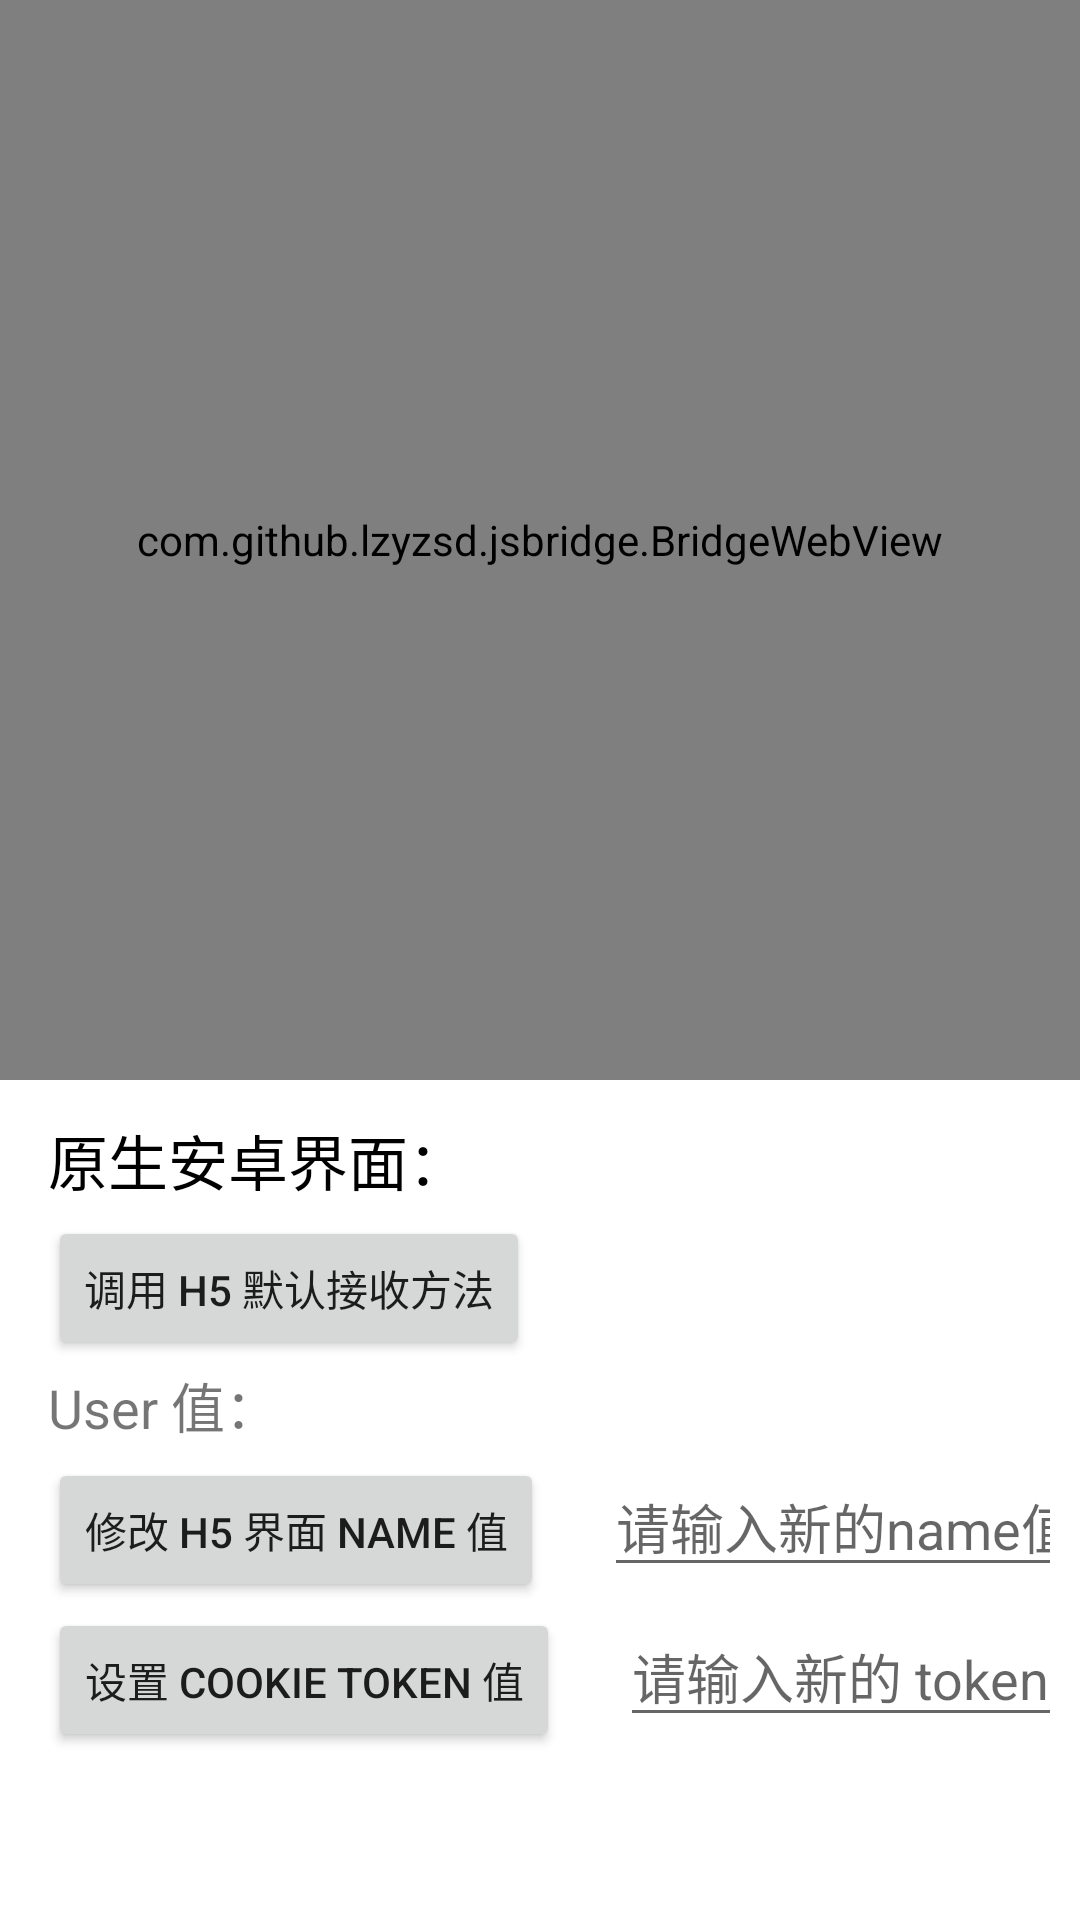

Layout XML and referenced resources for this Android screen:
<!-- AndroidManifest.xml: application theme Theme.MyWebViewApp -->
<!-- res/layout/fragment_notifications.xml -->
<?xml version="1.0" encoding="utf-8"?>
<LinearLayout xmlns:android="http://schemas.android.com/apk/res/android"
    android:layout_width="match_parent"
    android:layout_height="match_parent"
    android:orientation="vertical">

    <com.github.lzyzsd.jsbridge.BridgeWebView
        android:id="@+id/main_wv"
        android:layout_width="match_parent"
        android:layout_height="360dp">
    </com.github.lzyzsd.jsbridge.BridgeWebView>
    <LinearLayout
        android:layout_width="match_parent"
        android:layout_height="match_parent"
        android:orientation="vertical"
        android:background="#fff"
        android:padding="10dp"
        android:paddingStart="16dp">
        <TextView
            android:layout_width="match_parent"
            android:layout_height="wrap_content"
            android:text="原生安卓界面："
            android:textSize="20dp"
            android:textColor="#000000"
            android:layout_marginTop="2dp"
            android:layout_marginBottom="4dp"/>
        <Button
            android:id="@+id/btn_init"
            android:layout_width="wrap_content"
            android:layout_height="wrap_content"
            android:layout_marginBottom="2dp"
            android:text="调用 H5 默认接收方法"/>
        <LinearLayout
            android:layout_width="match_parent"
            android:layout_height="wrap_content"
            android:layout_marginBottom="4dp">
            <TextView
                android:textSize="18dp"
                android:layout_marginRight="50dp"
                android:layout_width="wrap_content"
                android:layout_height="wrap_content"
                android:text="User 值："/>
            <TextView
                android:id="@+id/tv_user"
                android:textSize="18dp"
                android:layout_width="wrap_content"
                android:layout_height="wrap_content"/>
        </LinearLayout>
        <LinearLayout
            android:layout_width="match_parent"
            android:layout_height="wrap_content"
            android:orientation="horizontal"
            android:layout_marginBottom="2dp">
            <Button
                android:id="@+id/btn_name"
                android:layout_width="wrap_content"
                android:layout_height="wrap_content"
                android:text="修改 H5 界面 name 值" />
            <EditText
                android:id="@+id/edit_name"
                android:layout_width="180dp"
                android:layout_marginLeft="20dp"
                android:hint="请输入新的name值"
                android:layout_height="wrap_content" />
        </LinearLayout>
        <LinearLayout
            android:layout_width="match_parent"
            android:layout_height="wrap_content"
            android:orientation="horizontal"
            android:layout_marginBottom="4dp">
            <Button
                android:id="@+id/btn_cookie"
                android:layout_width="wrap_content"
                android:layout_height="wrap_content"
                android:text="设置 Cookie token 值"/>
            <EditText
                android:id="@+id/edit_cookie"
                android:layout_width="180dp"
                android:layout_marginLeft="20dp"
                android:hint="请输入新的 token 值"
                android:layout_height="wrap_content" />
        </LinearLayout>

    </LinearLayout>

</LinearLayout>
<!-- resources referenced by this layout -->
<resources>
  <style name="Theme.MyWebViewApp" parent="Theme.MaterialComponents.DayNight.DarkActionBar">
          
          <item name="colorPrimary">@color/purple_500</item>
          <item name="colorPrimaryVariant">@color/purple_700</item>
          <item name="colorOnPrimary">@color/white</item>
          
          <item name="colorSecondary">@color/teal_200</item>
          <item name="colorSecondaryVariant">@color/teal_700</item>
          <item name="colorOnSecondary">@color/black</item>
          
          <item name="android:statusBarColor" tools:targetApi="l">?attr/colorPrimaryVariant</item>
          
      </style>
  <!-- not gathered from this repository: default colours our renderer supplied (Android Studio template values) -->
  <color name="purple_500">#FF6200EE</color>
  <color name="purple_700">#FF3700B3</color>
  <color name="teal_200">#FF03DAC5</color>
  <color name="teal_700">#FF018786</color>
  <color name="black">#FF000000</color>
  <color name="white">#FFFFFFFF</color>
</resources>
